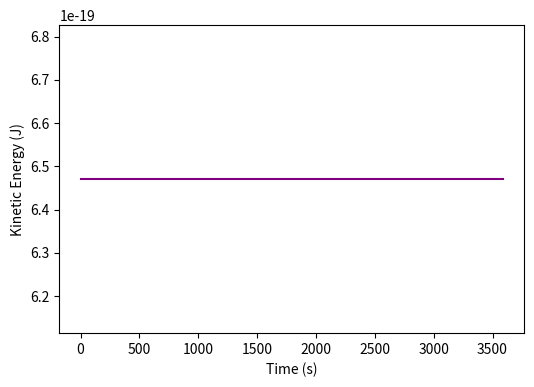

This figure's Python source:
import math 
import numpy as np
import matplotlib.pyplot as plt 
import random 
from matplotlib import animation 

# Useful values
r = 58232*pow(10, 3)            # radius of Saturn with units [m]
M = 5.683*pow(10, 26)           # mass of Saturn with units [kg]
g = 10.44                       # gravity ofSaturn with units [m/s^2]
G = 6.674*pow(10, -11)          # gravitational constant with units [m^3 kg^-1 s^-2]
rho = 100                       # density of particle in Saturn's rings with units [kg/m^3]
r_d = 0.06                      # Average radius of particles with units [m]
V = 4/3 * math.pi * pow(r_d, 3) # Volume of particles 
m_p = 1e-16 #rho / V                   # Mass of paricles 

# Generating random particle in a plot
x = [random.uniform(-100, 100) for n in range(50)]
y = [random.uniform(-100, 100) for n in range(50)]

# Kepler's third law
T = math.sqrt( 4 * pow(math.pi, 2) / (G * M) * pow(r, 3))

# Defining omega
Omega = 2 * math.pi / T

# Velocity in the x-direction
v_x = np.array([-2/3 * Omega * y_i for y_i in y])

# Defining initial kinetic energy
KE_0 = 0.5 * m_p * np.sum(np.power(v_x, 2))

# Defining lists for kinetic energy and time
KE = [KE_0]
time = [0]

# Loop for calculating kinetic energy and time over 1 hour
dt = 10 # time step in seconds
for t in range(1, 3600, dt):
    # Update particle positions and velocities
    x += v_x * dt
    y += np.zeros_like(y)
    v_x += np.zeros_like(v_x)
    time.append(t)
    
    # Calculate kinetic energy
    KE_t = 0.5 * m_p * np.sum(np.power(v_x, 2))
    KE.append(KE_t)
    

# Plotting a graph showing conservation of kinetic energy over time
plt.figure(figsize=(6, 4))
plt.plot(time, KE, color='purple') 
plt.ylabel('Kinetic Energy (J)')
plt.xlabel('Time (s)')

plt.show()
